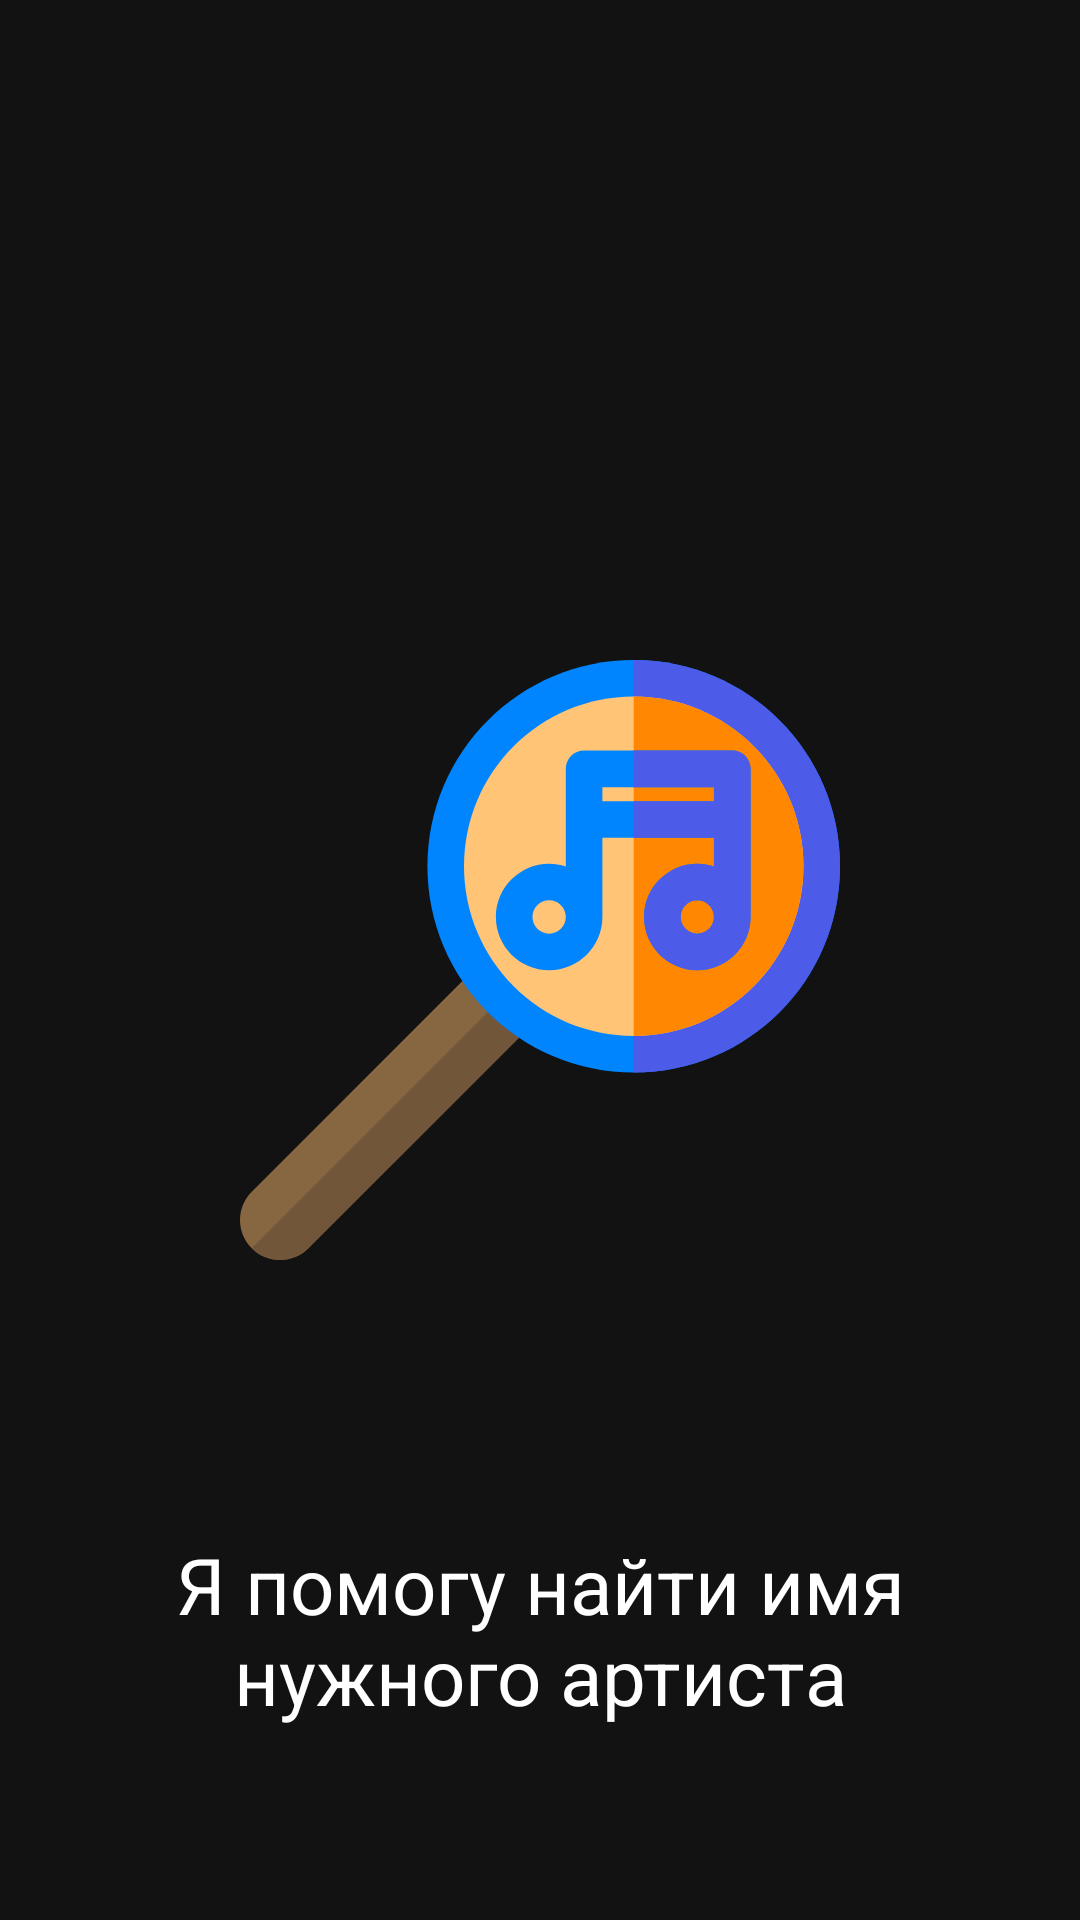

Reconstruct the res/layout file that produces this screen, plus the resources it refers to.
<!-- AndroidManifest.xml: application theme AppTheme -->
<!-- res/layout/intro_fragment_2.xml -->
<?xml version="1.0" encoding="utf-8"?>
<FrameLayout xmlns:android="http://schemas.android.com/apk/res/android"
             android:id="@+id/intro_background"
             android:layout_width="match_parent"
             android:layout_height="match_parent">

    <FrameLayout
            android:layout_width="match_parent"
            android:layout_height="match_parent">

        <ImageView
                android:id="@+id/tv"
                android:layout_width="wrap_content"
                android:layout_height="wrap_content"
                android:layout_gravity="center"
                android:src="@drawable/ic_find_music"/>

        <TextView
                style="@style/textStyle"
                android:id="@+id/description"
                android:layout_width="wrap_content"
                android:layout_height="wrap_content"
                android:text="@string/intro_description_2"
                android:gravity="center"
                android:layout_gravity="bottom|center"
                android:maxEms="20"
                android:layout_marginLeft="32dp"
                android:layout_marginRight="32dp"
                android:layout_marginBottom="64dp"/>

    </FrameLayout>

</FrameLayout>
<!-- resources referenced by this layout -->
<resources>
  <!-- drawable ic_find_music: vector/xml drawable (drawable, 2485 chars, omitted) -->
  <string name="intro_description_2">Я помогу найти имя нужного артиста</string>
  <style name="textStyle">
          <item name="android:textSize">26sp</item>
          <item name="android:textColor">@color/white</item>
      </style>
  <style name="AppTheme" parent="Theme.MaterialComponents.NoActionBar">
          
          <item name="colorPrimary">@color/colorPrimary</item>
          <item name="colorPrimaryDark">@color/colorPrimaryDark</item>
          <item name="colorAccent">@color/colorAccent</item>
      </style>
  <color name="white">#ffffff</color>
  <color name="colorPrimary">#039be5</color>
  <color name="colorPrimaryDark">#006db3</color>
  <color name="colorAccent">#63ccff</color>
</resources>
